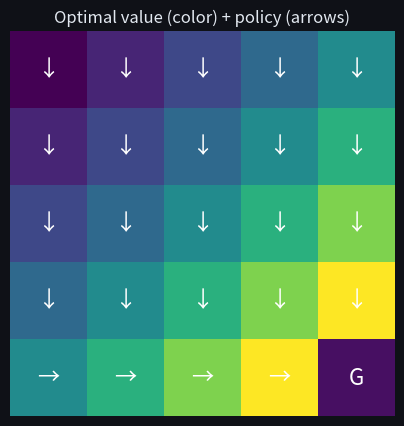

Source code (Python):
import numpy as np
import matplotlib.pyplot as plt

plt.rcParams['figure.facecolor'] = '#0f1117'
plt.rcParams['axes.facecolor'] = '#1a1d27'
plt.rcParams['text.color'] = '#e2e8f0'
plt.rcParams['axes.labelcolor'] = '#e2e8f0'
plt.rcParams['xtick.color'] = '#94a3b8'
plt.rcParams['ytick.color'] = '#94a3b8'
plt.rcParams['axes.edgecolor'] = '#334155'
plt.rcParams['axes.grid'] = True
plt.rcParams['grid.color'] = '#1e293b'
plt.rcParams['figure.figsize'] = (8, 5)
np.random.seed(0)

class GridWorld:
    """n x n grid. Start top-left (0), goal bottom-right. Actions: 0=up 1=down 2=left 3=right.
    Reward -1 per step, +10 at the goal (terminal)."""
    def __init__(self, n=5):
        self.n = n; self.nS = n*n; self.nA = 4; self.goal = n*n-1
    def step(self, s, a):
        r, c = divmod(s, self.n)
        if a==0: r = max(0, r-1)
        elif a==1: r = min(self.n-1, r+1)
        elif a==2: c = max(0, c-1)
        else: c = min(self.n-1, c+1)
        s2 = r*self.n + c
        done = (s2 == self.goal)
        return s2, (10.0 if done else -1.0), done

env = GridWorld(5)
print('states:', env.nS, '| actions:', env.nA, '| goal:', env.goal)

def value_iteration(env, gamma=0.9, tol=1e-6):
    V = np.zeros(env.nS)
    for it in range(1000):
        V_new = V.copy()
        for s in range(env.nS):
            if s == env.goal: continue
            V_new[s] = max(env.step(s,a)[1] + gamma*V[env.step(s,a)[0]] for a in range(env.nA))
        if np.max(np.abs(V_new - V)) < tol:
            print(f'converged in {it} iterations'); V = V_new; break
        V = V_new
    return V

V = value_iteration(env)
print('V* grid:'); print(np.round(V.reshape(5,5), 1))

def greedy_policy(env, V, gamma=0.9):
    pi = np.zeros(env.nS, int)
    for s in range(env.nS):
        pi[s] = np.argmax([env.step(s,a)[1] + gamma*V[env.step(s,a)[0]] for a in range(env.nA)])
    return pi

arrows = {0:'↑',1:'↓',2:'←',3:'→'}
pi = greedy_policy(env, V)
fig, ax = plt.subplots(figsize=(5,5))
ax.imshow(V.reshape(5,5), cmap='viridis')
for s in range(env.nS):
    r,c = divmod(s, env.n)
    ax.text(c, r, 'G' if s==env.goal else arrows[pi[s]], ha='center', va='center', color='w', fontsize=16)
ax.set_title('Optimal value (color) + policy (arrows)'); ax.axis('off'); plt.show()

for g in [0.5, 0.9, 0.99]:
    Vg = value_iteration(env, gamma=g)
    print(f'gamma={g}: V(start)={Vg[0]:.2f}')
